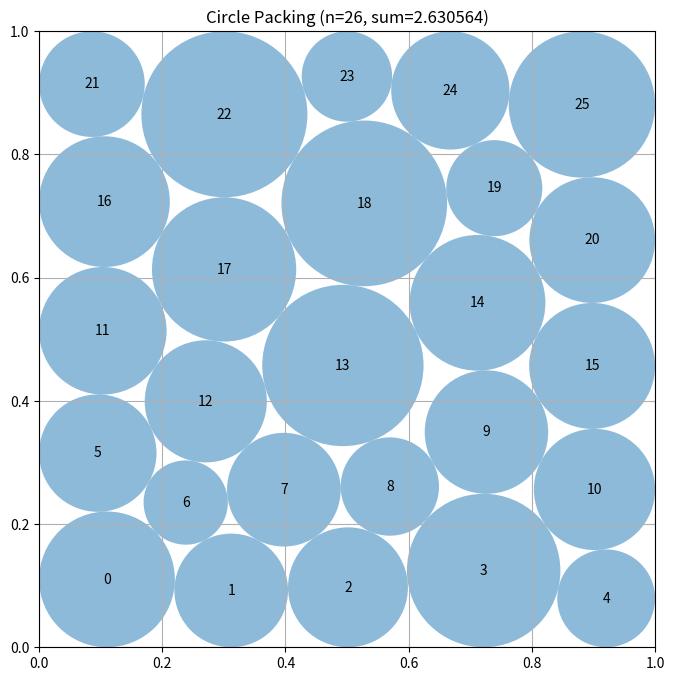

This chart was generated by the following Python code:
# EVOLVE-BLOCK-START
"""Constructor-based circle packing for n=26 circles"""
import numpy as np


def construct_packing():
    """
    Construct a specific arrangement of 26 circles in a unit square
    that attempts to maximize the sum of their radii.

    Returns:
        Tuple of (centers, radii, sum_of_radii)
        centers: np.array of shape (26, 2) with (x, y) coordinates
        radii: np.array of shape (26) with radius of each circle
        sum_of_radii: Sum of all radii
    """
    # Boundary contacts break the symmetry of an infinite hexagonal lattice.
    # Try several placements of the row containing six circles, as well as
    # lightly perturbed versions which can settle into asymmetric optima.
    row_layouts = (
        (5, 6, 5, 5, 5),
        (5, 6, 5, 6, 4),
        (6, 5, 5, 5, 5),
        (5, 5, 6, 5, 5),
    )

    def make_seed(row_sizes):
        points = []
        for row, count in enumerate(row_sizes):
            y = (row + 0.5) / len(row_sizes)
            for col in range(count):
                points.append(((col + 0.5) / count, y))
        return np.asarray(points, dtype=float)

    seed_centers = make_seed(row_layouts[0])
    n = len(seed_centers)

    # Optimize centers and radii simultaneously.  In contrast to successively
    # shrinking radii, these are the actual geometric packing constraints.
    ii, jj = np.triu_indices(n, 1)

    def inequalities(z):
        points = z[:2 * n].reshape(n, 2)
        rs = z[2 * n:]
        dx = points[ii, 0] - points[jj, 0]
        dy = points[ii, 1] - points[jj, 1]
        separations = np.sqrt(dx * dx + dy * dy) - rs[ii] - rs[jj]
        return np.concatenate((
            points[:, 0] - rs,
            points[:, 1] - rs,
            1.0 - points[:, 0] - rs,
            1.0 - points[:, 1] - rs,
            separations,
        ))

    # These small initial circles make every lattice and perturbation feasible.
    initial_radii = np.full(n, 0.025)
    initial = np.concatenate((seed_centers.ravel(), initial_radii))

    try:
        from scipy.optimize import minimize

        rng = np.random.default_rng(26031991)
        starts = []
        for layout in row_layouts:
            base = make_seed(layout)
            starts.append(base)
            for _ in range(2):
                starts.append(base + rng.uniform(-0.012, 0.012, base.shape))

        candidate = initial
        best_value = float(np.sum(initial_radii))
        for points in starts:
            trial = np.concatenate((points.ravel(), initial_radii))
            result = minimize(
                lambda z: -np.sum(z[2 * n:]),
                trial,
                method="SLSQP",
                bounds=[(0.0, 1.0)] * (2 * n) + [(1e-6, 0.5)] * n,
                constraints={"type": "ineq", "fun": inequalities},
                options={"maxiter": 2200, "ftol": 1e-11, "disp": False},
            )
            proposal = result.x
            # Reject unfinished SLSQP iterates rather than allowing a
            # subsequent global scale-down to hide constraint violations.
            if (np.all(np.isfinite(proposal))
                    and np.min(inequalities(proposal)) >= -1e-7):
                value = float(np.sum(proposal[2 * n:]))
                if value > best_value:
                    candidate = proposal
                    best_value = value
    except Exception:
        # The unperturbed first lattice seed is feasible without SciPy.
        candidate = initial

    centers = np.clip(candidate[:2 * n].reshape(n, 2), 0.0, 1.0)
    radii = np.maximum(candidate[2 * n:], 0.0)

    # SLSQP normally satisfies constraints to much better precision than this,
    # but scale once more to guarantee strict validity after floating point
    # rounding and any bound clipping above.
    border_limits = np.minimum.reduce((
        centers[:, 0], centers[:, 1],
        1.0 - centers[:, 0], 1.0 - centers[:, 1],
    ))
    scale = np.min(border_limits / np.maximum(radii, 1e-15))
    dx = centers[ii, 0] - centers[jj, 0]
    dy = centers[ii, 1] - centers[jj, 1]
    distances = np.sqrt(dx * dx + dy * dy)
    pair_scale = distances / np.maximum(radii[ii] + radii[jj], 1e-15)
    scale = min(1.0, scale, np.min(pair_scale)) * (1.0 - 1e-10)
    radii *= max(0.0, scale)

    return centers, radii, float(np.sum(radii))


def compute_max_radii(centers):
    """
    Compute the maximum possible radii for each circle position
    such that they don't overlap and stay within the unit square.

    Args:
        centers: np.array of shape (n, 2) with (x, y) coordinates

    Returns:
        np.array of shape (n) with radius of each circle
    """
    n = centers.shape[0]
    radii = np.ones(n)

    # First, limit by distance to square borders
    for i in range(n):
        x, y = centers[i]
        # Distance to borders
        radii[i] = min(x, y, 1 - x, 1 - y)

    # Then, limit by distance to other circles
    # Each pair of circles with centers at distance d can have
    # sum of radii at most d to avoid overlap
    for i in range(n):
        for j in range(i + 1, n):
            dist = np.sqrt(np.sum((centers[i] - centers[j]) ** 2))

            # If current radii would cause overlap
            if radii[i] + radii[j] > dist:
                # Scale both radii proportionally
                scale = dist / (radii[i] + radii[j])
                radii[i] *= scale
                radii[j] *= scale

    return radii


# EVOLVE-BLOCK-END


# This part remains fixed (not evolved)
def run_packing():
    """Run the circle packing constructor for n=26"""
    centers, radii, sum_radii = construct_packing()
    return centers, radii, sum_radii


def visualize(centers, radii):
    """
    Visualize the circle packing

    Args:
        centers: np.array of shape (n, 2) with (x, y) coordinates
        radii: np.array of shape (n) with radius of each circle
    """
    import matplotlib.pyplot as plt
    from matplotlib.patches import Circle

    fig, ax = plt.subplots(figsize=(8, 8))

    # Draw unit square
    ax.set_xlim(0, 1)
    ax.set_ylim(0, 1)
    ax.set_aspect("equal")
    ax.grid(True)

    # Draw circles
    for i, (center, radius) in enumerate(zip(centers, radii)):
        circle = Circle(center, radius, alpha=0.5)
        ax.add_patch(circle)
        ax.text(center[0], center[1], str(i), ha="center", va="center")

    plt.title(f"Circle Packing (n={len(centers)}, sum={sum(radii):.6f})")
    plt.show()


if __name__ == "__main__":
    centers, radii, sum_radii = run_packing()
    print(f"Sum of radii: {sum_radii}")
    # AlphaEvolve improved this to 2.635

    # Uncomment to visualize:
    visualize(centers, radii)
